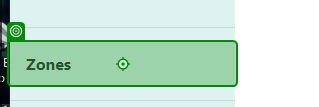
Task: UAT testing by adding data and reading data
Workflow: EnterData

Step 1: click on the link 'Zones' in window 'Home Page - Connected Office: Device Management' (chrome.exe)

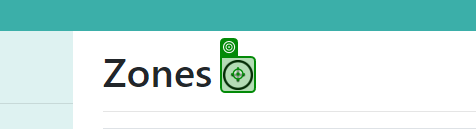
Step 2: click on the image in window 'Zones - Connected Office: Device Management' (chrome.exe)

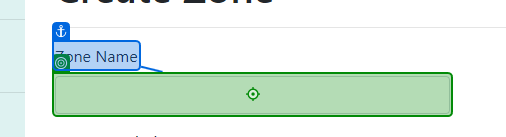
Step 3: type "CurrentRow.ItemArray[1].ToString()" into the text box in window 'Create Zone - Connected Office: Device Management' (chrome.exe)

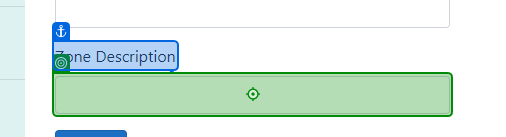
Step 4: type "CurrentRow.ItemArray[2].ToString()" into the text box in window 'Create Zone - Connected Office: Device Management' (chrome.exe)

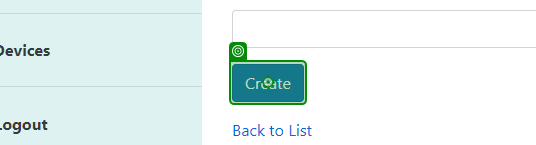
Step 5: click on the text box in window 'Create Zone - Connected Office: Device Management' (chrome.exe)

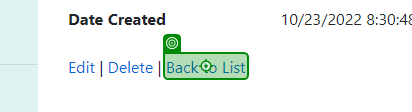
Step 6: click on the link 'Back to List' in window 'Zone Details - Connected Office: Device Management' (chrome.exe)

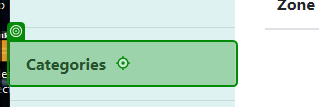
Step 7: click on the link 'Categories' in window 'Zones - Connected Office: Device Management' (chrome.exe)

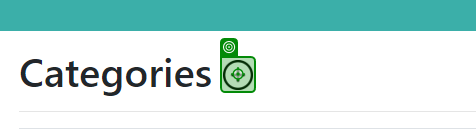
Step 8: click on the image in window 'Categories - Connected Office: Device Management' (chrome.exe)

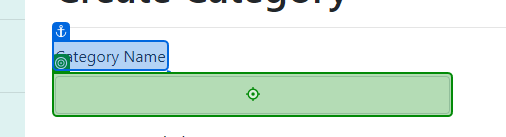
Step 9: type "CurrentRow.ItemArray[1].ToString()" into the text box in window 'Create Category - Connected Office: Device Management' (chrome.exe)

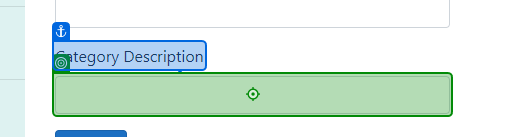
Step 10: type "CurrentRow.ItemArray[2].ToString()" into the text box in window 'Create Category - Connected Office: Device Management' (chrome.exe)

Step 11: click on the text box in window 'Create Category - Connected Office: Device Management' (chrome.exe) (same screen as step 5)

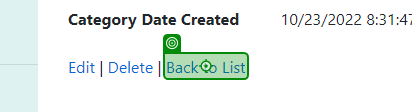
Step 12: click on the link 'Back to List' in window 'Category Details - Connected Office: Device Management' (chrome.exe)

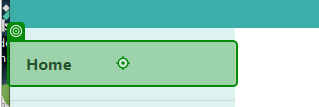
Step 13: click on the link 'Home' in window 'Home Page - Connected Office: Device Management' (chrome.exe)
